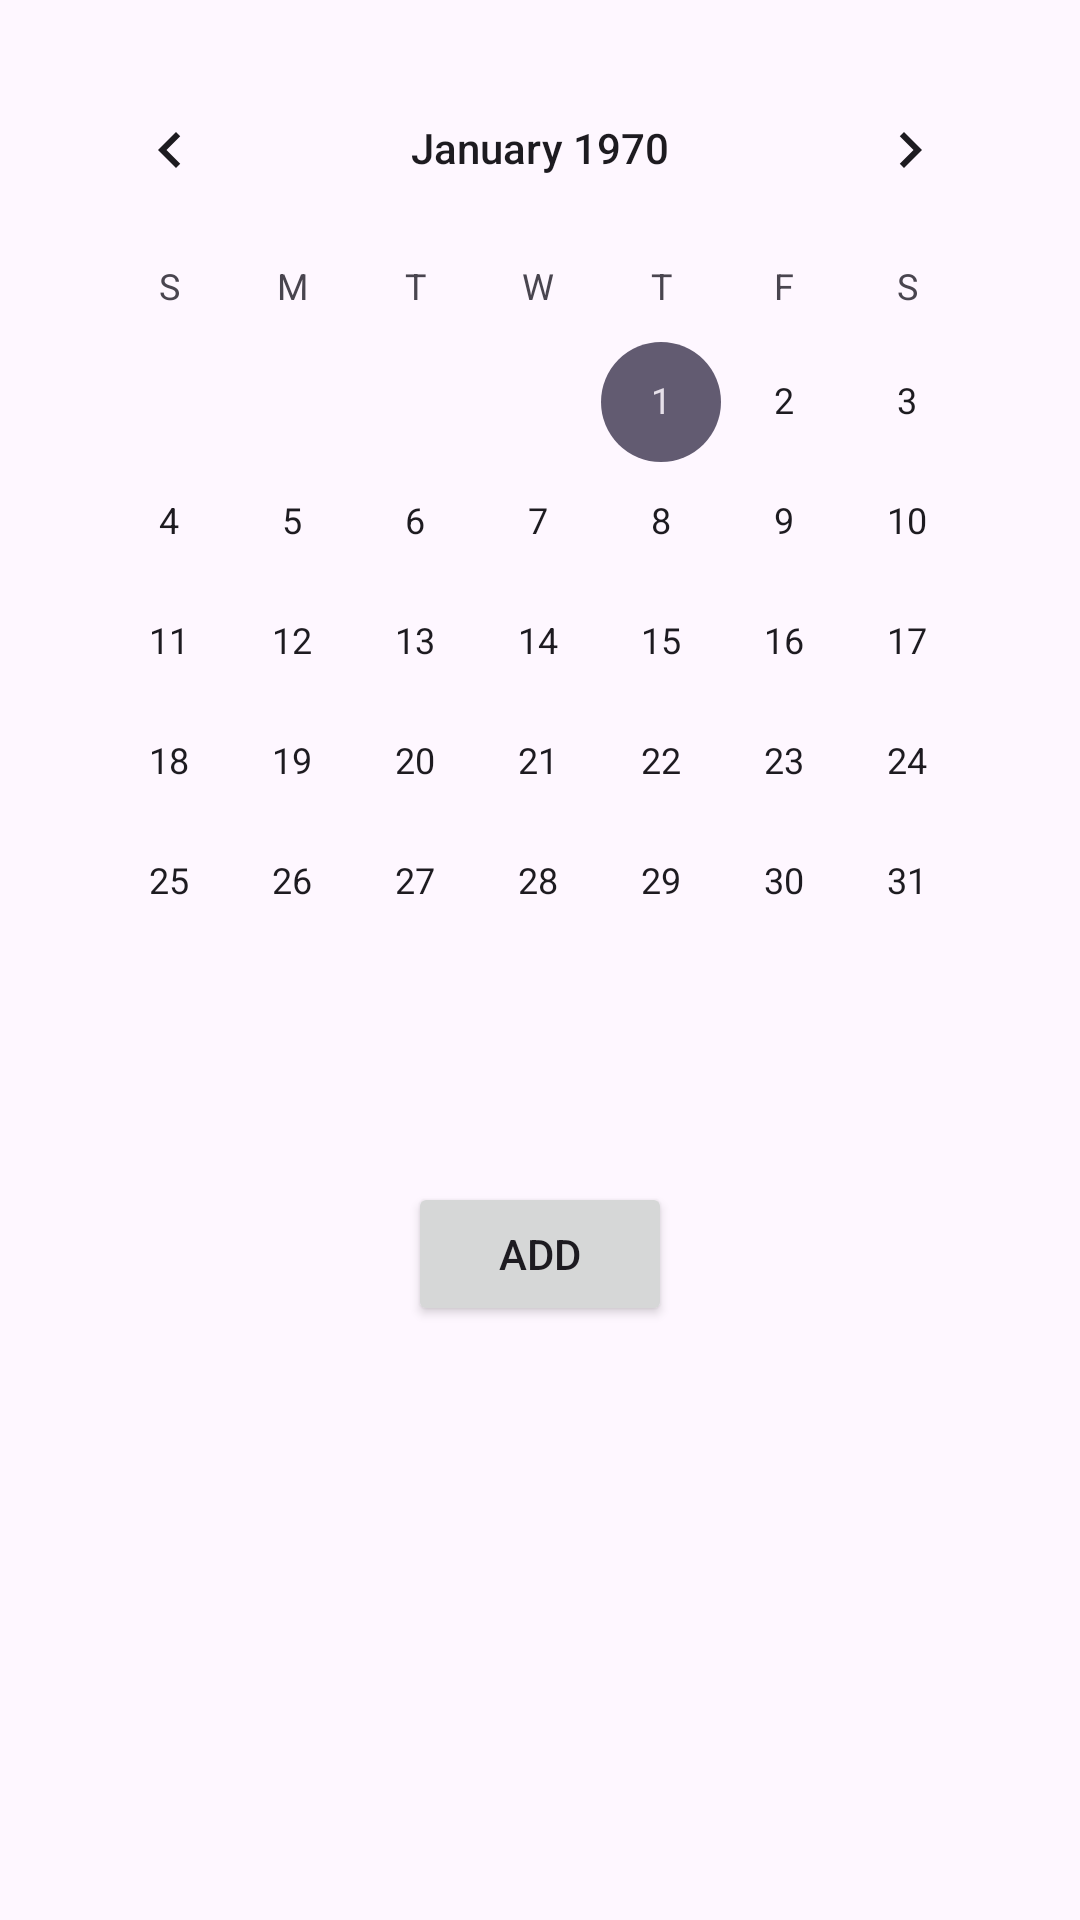

Produce the Android XML layout that renders to this screen, including the resource entries it uses.
<!-- AndroidManifest.xml: application theme Theme.MGRMarko -->
<!-- res/layout/fragment_first.xml -->
<?xml version="1.0" encoding="utf-8"?>
<androidx.core.widget.NestedScrollView xmlns:android="http://schemas.android.com/apk/res/android"
    xmlns:app="http://schemas.android.com/apk/res-auto"
    xmlns:tools="http://schemas.android.com/tools"
    android:layout_width="match_parent"
    android:layout_height="match_parent"
    tools:context=".calendarKotlin.FirstFragment">

    <androidx.constraintlayout.widget.ConstraintLayout
        android:layout_width="match_parent"
        android:layout_height="match_parent"
        android:padding="16dp">

        <CalendarView
            android:id="@+id/calendarView"
            android:layout_width="wrap_content"
            android:layout_height="wrap_content"
            app:layout_constraintEnd_toEndOf="parent"
            app:layout_constraintStart_toStartOf="parent"
            app:layout_constraintTop_toTopOf="parent" />

        <ListView
            android:id="@+id/listView"
            android:layout_width="wrap_content"
            android:layout_height="wrap_content"
            android:layout_marginTop="16dp"
            app:layout_constraintEnd_toEndOf="parent"
            app:layout_constraintStart_toStartOf="parent"
            app:layout_constraintTop_toBottomOf="@+id/calendarView" />


        <Button
            android:id="@+id/button_first"
            android:layout_width="wrap_content"
            android:layout_height="wrap_content"
            android:layout_marginTop="24dp"
            android:text="@string/add"
            app:layout_constraintEnd_toEndOf="parent"
            app:layout_constraintStart_toStartOf="parent"
            app:layout_constraintTop_toBottomOf="@+id/listView" />











    </androidx.constraintlayout.widget.ConstraintLayout>
</androidx.core.widget.NestedScrollView>
<!-- resources referenced by this layout -->
<resources>
  <string name="add">Add</string>
  <style name="Theme.MGRMarko" parent="Theme.MaterialComponents.DayNight.NoActionBar">
          
          <item name="colorPrimary">@color/purple_500</item>
          <item name="colorPrimaryVariant">@color/purple_700</item>
          <item name="colorOnPrimary">@color/white</item>
          
          <item name="colorSecondary">@color/teal_200</item>
          <item name="colorSecondaryVariant">@color/teal_700</item>
          <item name="colorOnSecondary">@color/black</item>
          
          <item name="android:statusBarColor">?attr/colorPrimaryVariant</item>
          
      </style>
  <!-- not gathered from this repository: default colours our renderer supplied (Android Studio template values) -->
  <color name="purple_500">#FF6200EE</color>
  <color name="purple_700">#FF3700B3</color>
  <color name="teal_200">#FF03DAC5</color>
  <color name="teal_700">#FF018786</color>
  <color name="black">#FF000000</color>
  <color name="white">#FFFFFFFF</color>
</resources>
